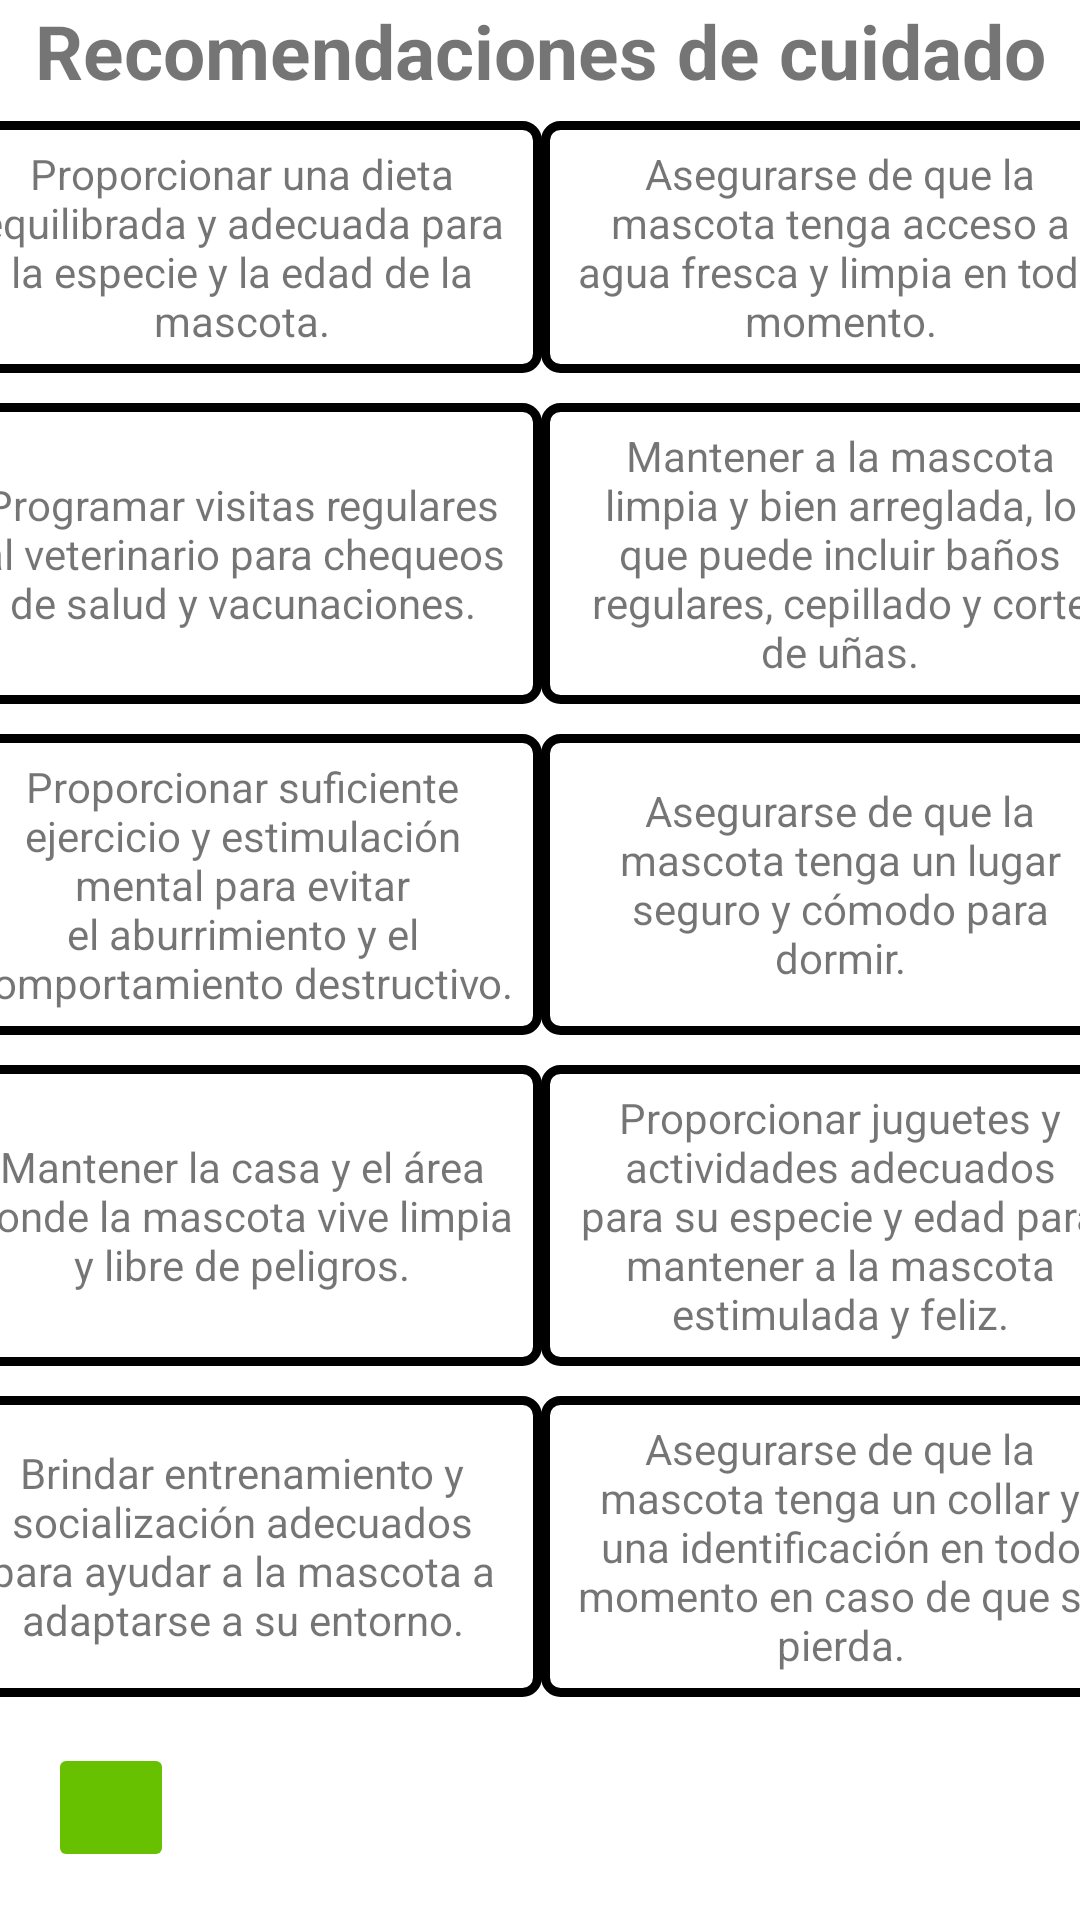

Write the Android layout XML for this screen, with the resource values it uses.
<!-- AndroidManifest.xml: application theme Theme.CartillaAnimal -->
<!-- res/layout/activity_recomendaciones.xml -->
<?xml version="1.0" encoding="utf-8"?>
<androidx.constraintlayout.widget.ConstraintLayout
    xmlns:android="http://schemas.android.com/apk/res/android"
    xmlns:app="http://schemas.android.com/apk/res-auto"
    xmlns:tools="http://schemas.android.com/tools"
    android:layout_width="match_parent"
    android:layout_height="match_parent"
    tools:context=".Recomendaciones">

    <TextView
        android:id="@+id/titulo_recomendaciones"
        android:layout_width="match_parent"
        android:layout_height="wrap_content"
        android:text="@string/recomendaciones"
        android:gravity="center"
        android:textSize="25dp"
        android:textStyle="bold"
        app:layout_constraintEnd_toEndOf="parent"
        app:layout_constraintStart_toStartOf="parent"
        app:layout_constraintTop_toTopOf="parent" />

    <TableLayout
        android:layout_width="409dp"
        android:layout_height="623dp"
        android:layout_marginTop="20dp"
        app:layout_constraintBottom_toBottomOf="parent"
        app:layout_constraintEnd_toEndOf="parent"
        app:layout_constraintStart_toStartOf="parent"
        app:layout_constraintTop_toBottomOf="@+id/titulo_recomendaciones">

        <TableRow
            android:layout_width="match_parent"
            android:layout_height="match_parent"
            android:layout_margin="5dp"
            android:divider="@drawable/divider"
            android:showDividers="middle">

            <TextView
                android:id="@+id/textView33"
                android:layout_width="0dp"
                android:layout_height="match_parent"
                android:layout_weight="1"
                android:background="@drawable/borde"
                android:gravity="center"
                android:padding="8dp"
                android:text="@string/rec_1" />


            <TextView
                android:id="@+id/textView32"
                android:layout_width="0dp"
                android:layout_height="wrap_content"
                android:layout_weight="1"
                android:background="@drawable/borde"
                android:gravity="center"
                android:padding="8dp"
                android:text="@string/rec_2" />
        </TableRow>

        <TableRow
            android:layout_width="match_parent"
            android:layout_height="match_parent"
            android:layout_margin="5dp"
            android:divider="@drawable/divider"
            android:showDividers="middle">

            <TextView
                android:id="@+id/textView24"
                android:layout_width="0dp"
                android:layout_height="match_parent"
                android:layout_weight="1"
                android:background="@drawable/borde"
                android:gravity="center"
                android:padding="8dp"
                android:text="@string/rec_3" />


            <TextView
                android:id="@+id/textView28"
                android:layout_width="0dp"
                android:layout_height="wrap_content"
                android:layout_weight="1"
                android:background="@drawable/borde"
                android:gravity="center"
                android:padding="8dp"
                android:text="@string/rec_4" />
        </TableRow>

        <TableRow
            android:layout_width="match_parent"
            android:layout_height="match_parent"
            android:layout_margin="5dp"
            android:divider="@drawable/divider"
            android:showDividers="middle">
            <TextView
                android:id="@+id/textView25"
                android:layout_width="0dp"
                android:layout_height="wrap_content"
                android:layout_weight="1"
                android:background="@drawable/borde"
                android:gravity="center"
                android:padding="8dp"
                android:text="@string/rec_5" />

            <TextView
                android:id="@+id/textView29"
                android:layout_width="0dp"
                android:layout_height="match_parent"
                android:layout_weight="1"
                android:background="@drawable/borde"
                android:gravity="center"
                android:padding="8dp"
                android:text="@string/rec_6" />
        </TableRow>

        <TableRow
            android:layout_width="match_parent"
            android:layout_height="match_parent"
            android:layout_margin="5dp"
            android:divider="@drawable/divider"
            android:showDividers="middle">

            <TextView
                android:id="@+id/textView26"
                android:layout_width="0dp"
                android:layout_height="match_parent"
                android:layout_weight="1"
                android:background="@drawable/borde"
                android:gravity="center"
                android:padding="8dp"
                android:text="@string/rec_7" />

            <TextView
                android:id="@+id/textView30"
                android:layout_width="0dp"
                android:layout_height="wrap_content"
                android:layout_weight="1"
                android:background="@drawable/borde"
                android:gravity="center"
                android:padding="8dp"
                android:text="@string/rec_8" />
        </TableRow>

        <TableRow
            android:layout_width="match_parent"
            android:layout_height="match_parent"
            android:layout_margin="5dp"
            android:divider="@drawable/divider"
            android:showDividers="middle">

            <TextView
                android:id="@+id/textView27"
                android:layout_width="0dp"
                android:layout_height="match_parent"
                android:layout_weight="1"
                android:background="@drawable/borde"
                android:gravity="center"
                android:padding="8dp"
                android:text="@string/rec_9" />

            <TextView
                android:id="@+id/textView31"
                android:layout_width="0dp"
                android:layout_height="wrap_content"
                android:layout_weight="1"
                android:background="@drawable/borde"
                android:gravity="center"
                android:padding="8dp"
                android:text="@string/rec_10" />
        </TableRow>
    </TableLayout>

    <ImageButton
        android:id="@+id/btnAtras"
        android:layout_width="42dp"
        android:layout_height="43dp"
        android:paddingLeft="5dp"
        android:paddingRight="5dp"
        android:src="@drawable/ic_atras"
        android:textColor="@android:color/white"
        app:backgroundTint="@color/C_check"
        app:layout_constraintBottom_toBottomOf="parent"
        app:layout_constraintEnd_toEndOf="parent"
        app:layout_constraintHorizontal_bias="0.05"
        app:layout_constraintStart_toStartOf="parent"
        app:layout_constraintTop_toTopOf="parent"
        app:layout_constraintVertical_bias="0.973" />



</androidx.constraintlayout.widget.ConstraintLayout>
<!-- resources referenced by this layout -->
<resources>
  <color name="C_check">#67C100</color>
  <!-- drawable borde (drawable) -->
  <?xml version="1.0" encoding="utf-8"?>
  <shape xmlns:android="http://schemas.android.com/apk/res/android"
      android:shape="rectangle">
      <stroke
          android:width="3dp"
          android:color="#000000" />
      <corners
          android:radius="5dp" />
  
  </shape>
  <!-- drawable divider (drawable) -->
  <?xml version="1.0" encoding="utf-8"?>
  <shape xmlns:android="http://schemas.android.com/apk/res/android"
      android:shape="line">
  
      <size android:height="1dp" />
      <solid android:color="#CCCCCC" />
  
  </shape>
  <string name="rec_1">Proporcionar una dieta equilibrada y adecuada para la especie y la edad de la mascota.</string>
  <string name="rec_10">Asegurarse de que la mascota tenga un collar y una identificación en todo momento en caso de que se pierda.</string>
  <string name="rec_2">Asegurarse de que la mascota tenga acceso a agua fresca y limpia en todo momento.</string>
  <string name="rec_3">Programar visitas regulares al veterinario para chequeos de salud y vacunaciones.</string>
  <string name="rec_4">Mantener a la mascota limpia y bien arreglada, lo que puede incluir baños regulares, cepillado y corte de uñas.</string>
  <string name="rec_5">Proporcionar suficiente ejercicio y estimulación mental para evitar el aburrimiento y el comportamiento destructivo.</string>
  <string name="rec_6">Asegurarse de que la mascota tenga un lugar seguro y cómodo para dormir.</string>
  <string name="rec_7">Mantener la casa y el área donde la mascota vive limpia y libre de peligros.</string>
  <string name="rec_8">Proporcionar juguetes y actividades adecuados para su especie y edad para mantener a la mascota estimulada y feliz.</string>
  <string name="rec_9">Brindar entrenamiento y socialización adecuados para ayudar a la mascota a adaptarse a su entorno.</string>
  <string name="recomendaciones">Recomendaciones de cuidado</string>
  <style name="Theme.CartillaAnimal" parent="Theme.MaterialComponents.DayNight.NoActionBar">
          
          <item name="colorPrimary">@color/C_btnMenu</item>
          <item name="colorPrimaryVariant">@color/C_btnMenu</item>
          <item name="colorOnPrimary">@color/white</item>
          
          <item name="colorSecondary">@color/C_sesion</item>
          <item name="colorSecondaryVariant">@color/C_sesion</item>
          <item name="colorOnSecondary">@color/black</item>
          
          <item name="android:statusBarColor" tools:targetApi="l">?attr/colorPrimaryVariant</item>
          
      </style>
  <color name="C_btnMenu">#414BB2</color>
  <color name="white">#F2F0F0</color>
  <color name="C_sesion">#652CB3</color>
  <color name="black">#FF000000</color>
</resources>
